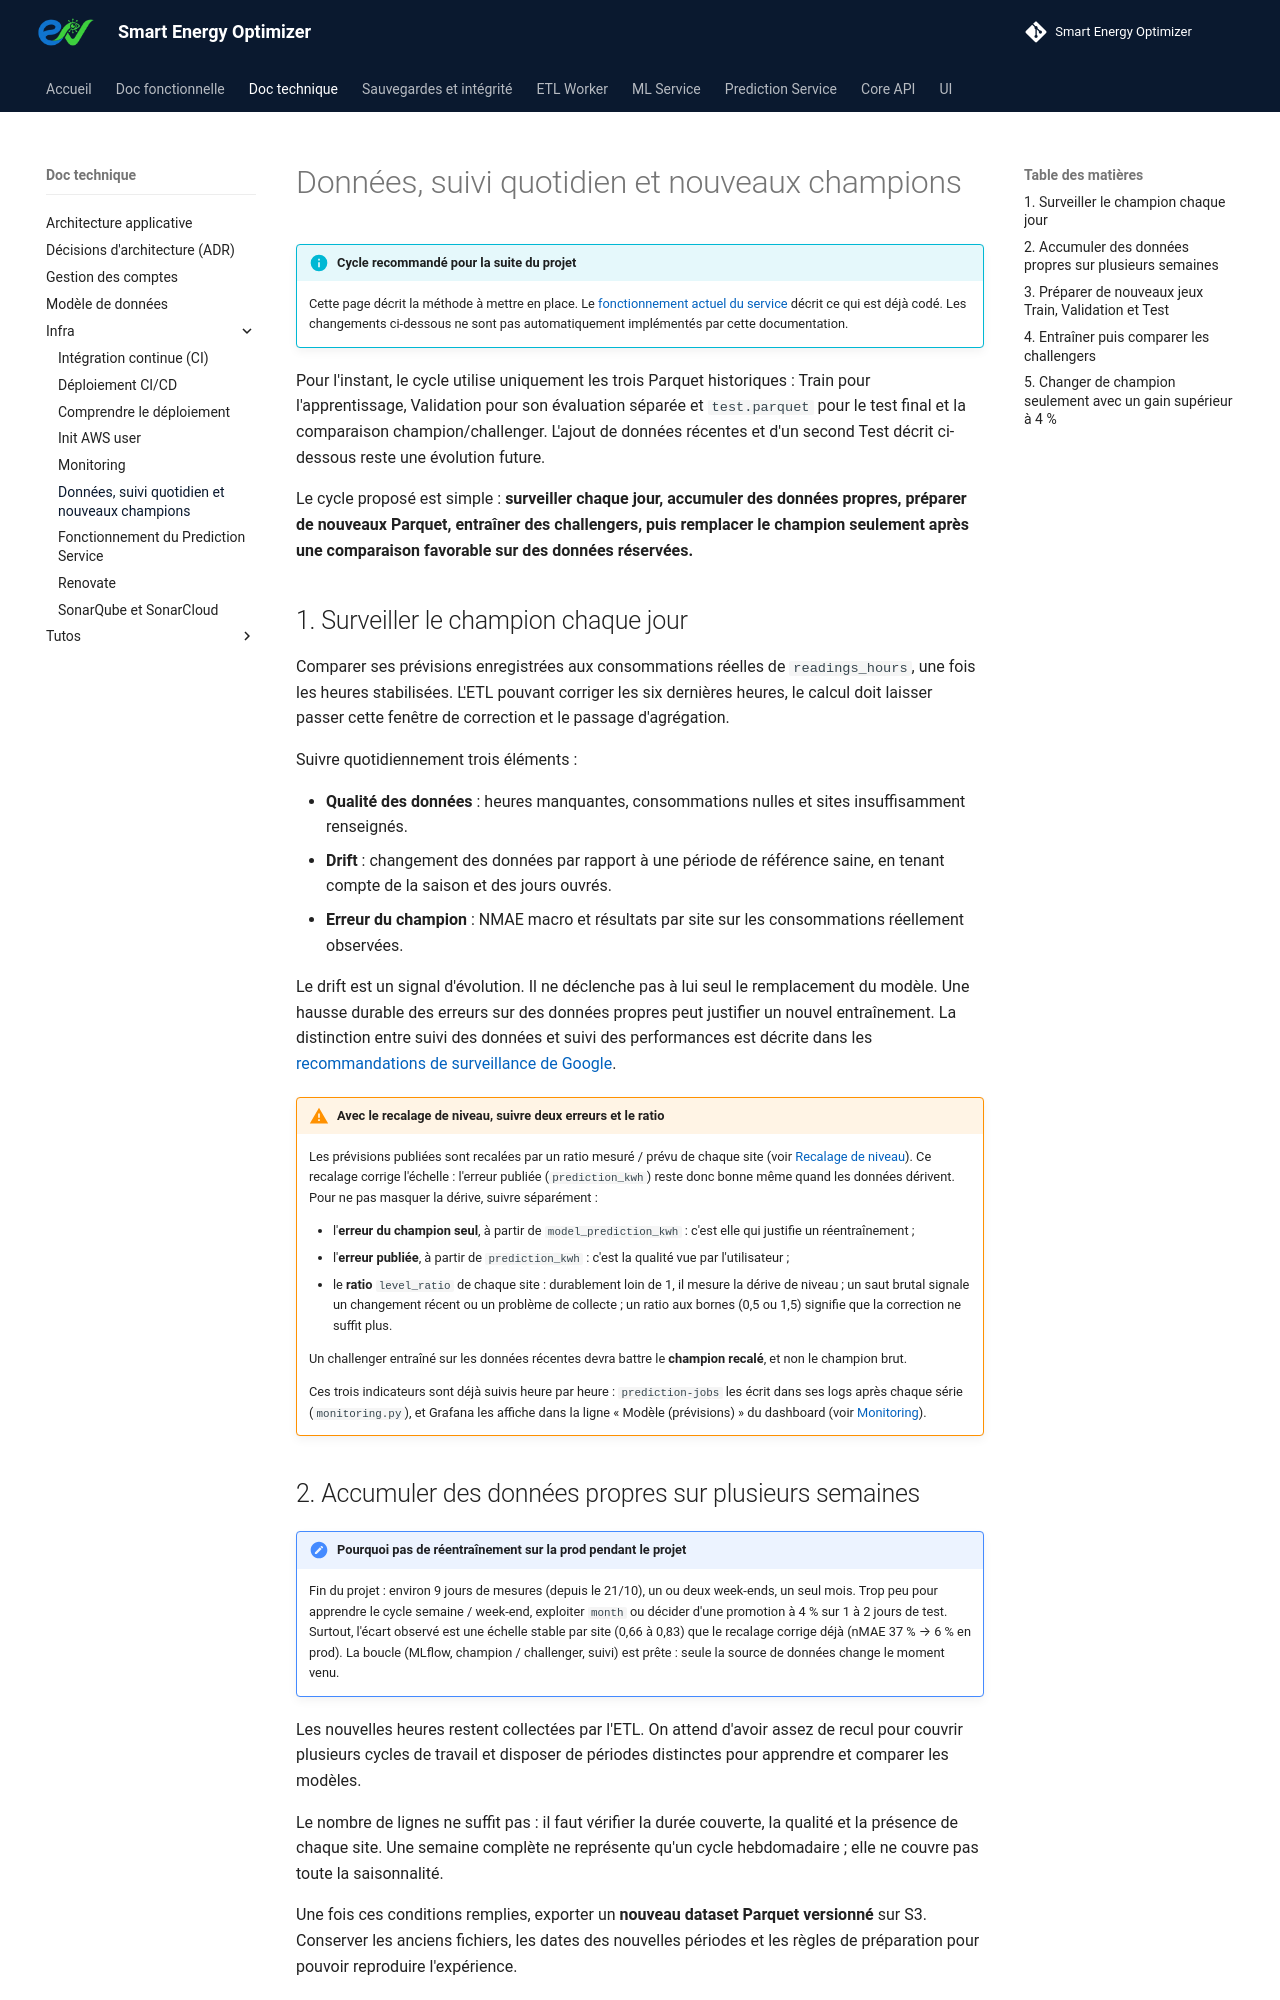

repository: enervision-project/smart-energy-optimizer · page: doc-technique/infra/prediction-service-pratics/index.html · generator: mkdocs

# Données, suivi quotidien et nouveaux champions

!!! info "Cycle recommandé pour la suite du projet"
    Cette page décrit la méthode à mettre en place. Le [fonctionnement actuel du service](prediction-service.md) décrit ce qui est déjà codé. Les changements ci-dessous ne sont pas automatiquement implémentés par cette documentation.

Pour l'instant, le cycle utilise uniquement les trois Parquet historiques : Train pour l'apprentissage, Validation pour son évaluation séparée et `test.parquet` pour le test final et la comparaison champion/challenger. L'ajout de données récentes et d'un second Test décrit ci-dessous reste une évolution future.

Le cycle proposé est simple : **surveiller chaque jour, accumuler des données propres, préparer de nouveaux Parquet, entraîner des challengers, puis remplacer le champion seulement après une comparaison favorable sur des données réservées.**

## 1. Surveiller le champion chaque jour

Comparer ses prévisions enregistrées aux consommations réelles de `readings_hours`, une fois les heures stabilisées. L'ETL pouvant corriger les six dernières heures, le calcul doit laisser passer cette fenêtre de correction et le passage d'agrégation.

Suivre quotidiennement trois éléments :

- **Qualité des données** : heures manquantes, consommations nulles et sites insuffisamment renseignés.
- **Drift** : changement des données par rapport à une période de référence saine, en tenant compte de la saison et des jours ouvrés.
- **Erreur du champion** : NMAE macro et résultats par site sur les consommations réellement observées.

Le drift est un signal d'évolution. Il ne déclenche pas à lui seul le remplacement du modèle. Une hausse durable des erreurs sur des données propres peut justifier un nouvel entraînement. La distinction entre suivi des données et suivi des performances est décrite dans les [recommandations de surveillance de Google](https://developers.google.com/machine-learning/managing-ml-projects/production).

!!! warning "Avec le recalage de niveau, suivre deux erreurs et le ratio"
    Les prévisions publiées sont recalées par un ratio mesuré / prévu de chaque site (voir [Recalage de niveau](prediction-service.md#recalage-de-niveau)). Ce recalage corrige l'échelle : l'erreur publiée (`prediction_kwh`) reste donc bonne même quand les données dérivent. Pour ne pas masquer la dérive, suivre séparément :

    - l'**erreur du champion seul**, à partir de `model_prediction_kwh` : c'est elle qui justifie un réentraînement ;
    - l'**erreur publiée**, à partir de `prediction_kwh` : c'est la qualité vue par l'utilisateur ;
    - le **ratio** `level_ratio` de chaque site : durablement loin de 1, il mesure la dérive de niveau ; un saut brutal signale un changement récent ou un problème de collecte ; un ratio aux bornes (0,5 ou 1,5) signifie que la correction ne suffit plus.

    Un challenger entraîné sur les données récentes devra battre le **champion recalé**, et non le champion brut.

    Ces trois indicateurs sont déjà suivis heure par heure : `prediction-jobs` les écrit dans ses logs après chaque série (`monitoring.py`), et Grafana les affiche dans la ligne « Modèle (prévisions) » du dashboard (voir [Monitoring](monitoring.md)).
